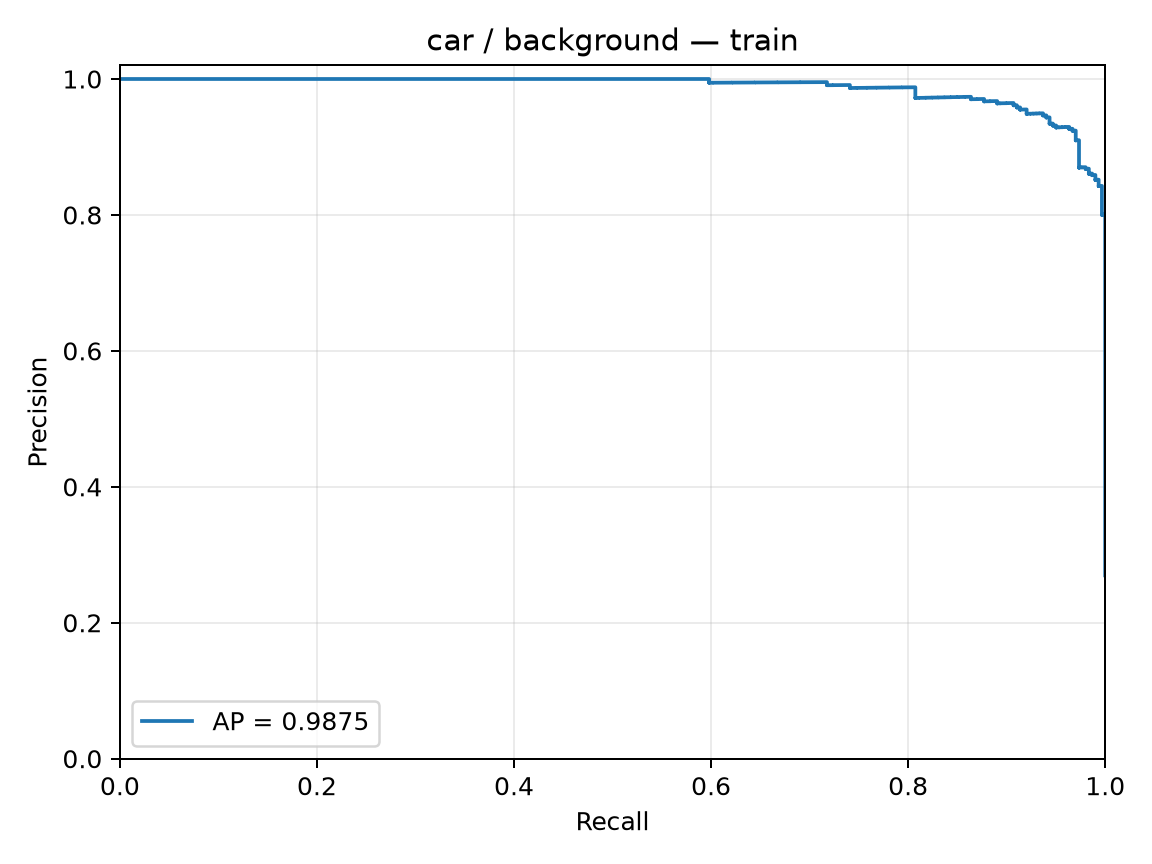

Source data for this figure (header and first rows):
precision, recall, threshold
0.2697, 1.0, -2.572
0.27, 1.0, -2.442
0.2702, 1.0, -2.244
0.2704, 1.0, -2.24
0.2707, 1.0, -2.216
0.2709, 1.0, -2.215
0.2712, 1.0, -2.201
0.2714, 1.0, -2.192
0.2717, 1.0, -2.169
0.2719, 1.0, -2.166
0.2722, 1.0, -2.166
0.2724, 1.0, -2.118
0.2726, 1.0, -2.113
0.2729, 1.0, -2.101
0.2731, 1.0, -2.093
0.2734, 1.0, -2.092
0.2736, 1.0, -2.083
0.2739, 1.0, -2.07
0.2741, 1.0, -2.068
0.2744, 1.0, -2.046
0.2746, 1.0, -2.045
0.2749, 1.0, -2.043
0.2751, 1.0, -2.042
0.2754, 1.0, -2.03
0.2756, 1.0, -2.03
0.2759, 1.0, -2.005
0.2761, 1.0, -2.004
0.2764, 1.0, -2.001
0.2767, 1.0, -1.998
0.2769, 1.0, -1.98
0.2772, 1.0, -1.958
0.2774, 1.0, -1.95
0.2777, 1.0, -1.936
0.2779, 1.0, -1.925
0.2782, 1.0, -1.909
0.2784, 1.0, -1.902
0.2787, 1.0, -1.9
0.279, 1.0, -1.896
0.2792, 1.0, -1.895
0.2795, 1.0, -1.892
0.2797, 1.0, -1.889
0.28, 1.0, -1.887
0.2803, 1.0, -1.873
0.2805, 1.0, -1.867
0.2808, 1.0, -1.86
0.281, 1.0, -1.859
0.2813, 1.0, -1.857
0.2816, 1.0, -1.855
0.2818, 1.0, -1.844
0.2821, 1.0, -1.843
0.2824, 1.0, -1.837
0.2826, 1.0, -1.812
0.2829, 1.0, -1.807
0.2832, 1.0, -1.804
0.2834, 1.0, -1.804
0.2837, 1.0, -1.803
0.284, 1.0, -1.802
0.2842, 1.0, -1.801
0.2845, 1.0, -1.8
0.2848, 1.0, -1.799
... 1,056 more rows
